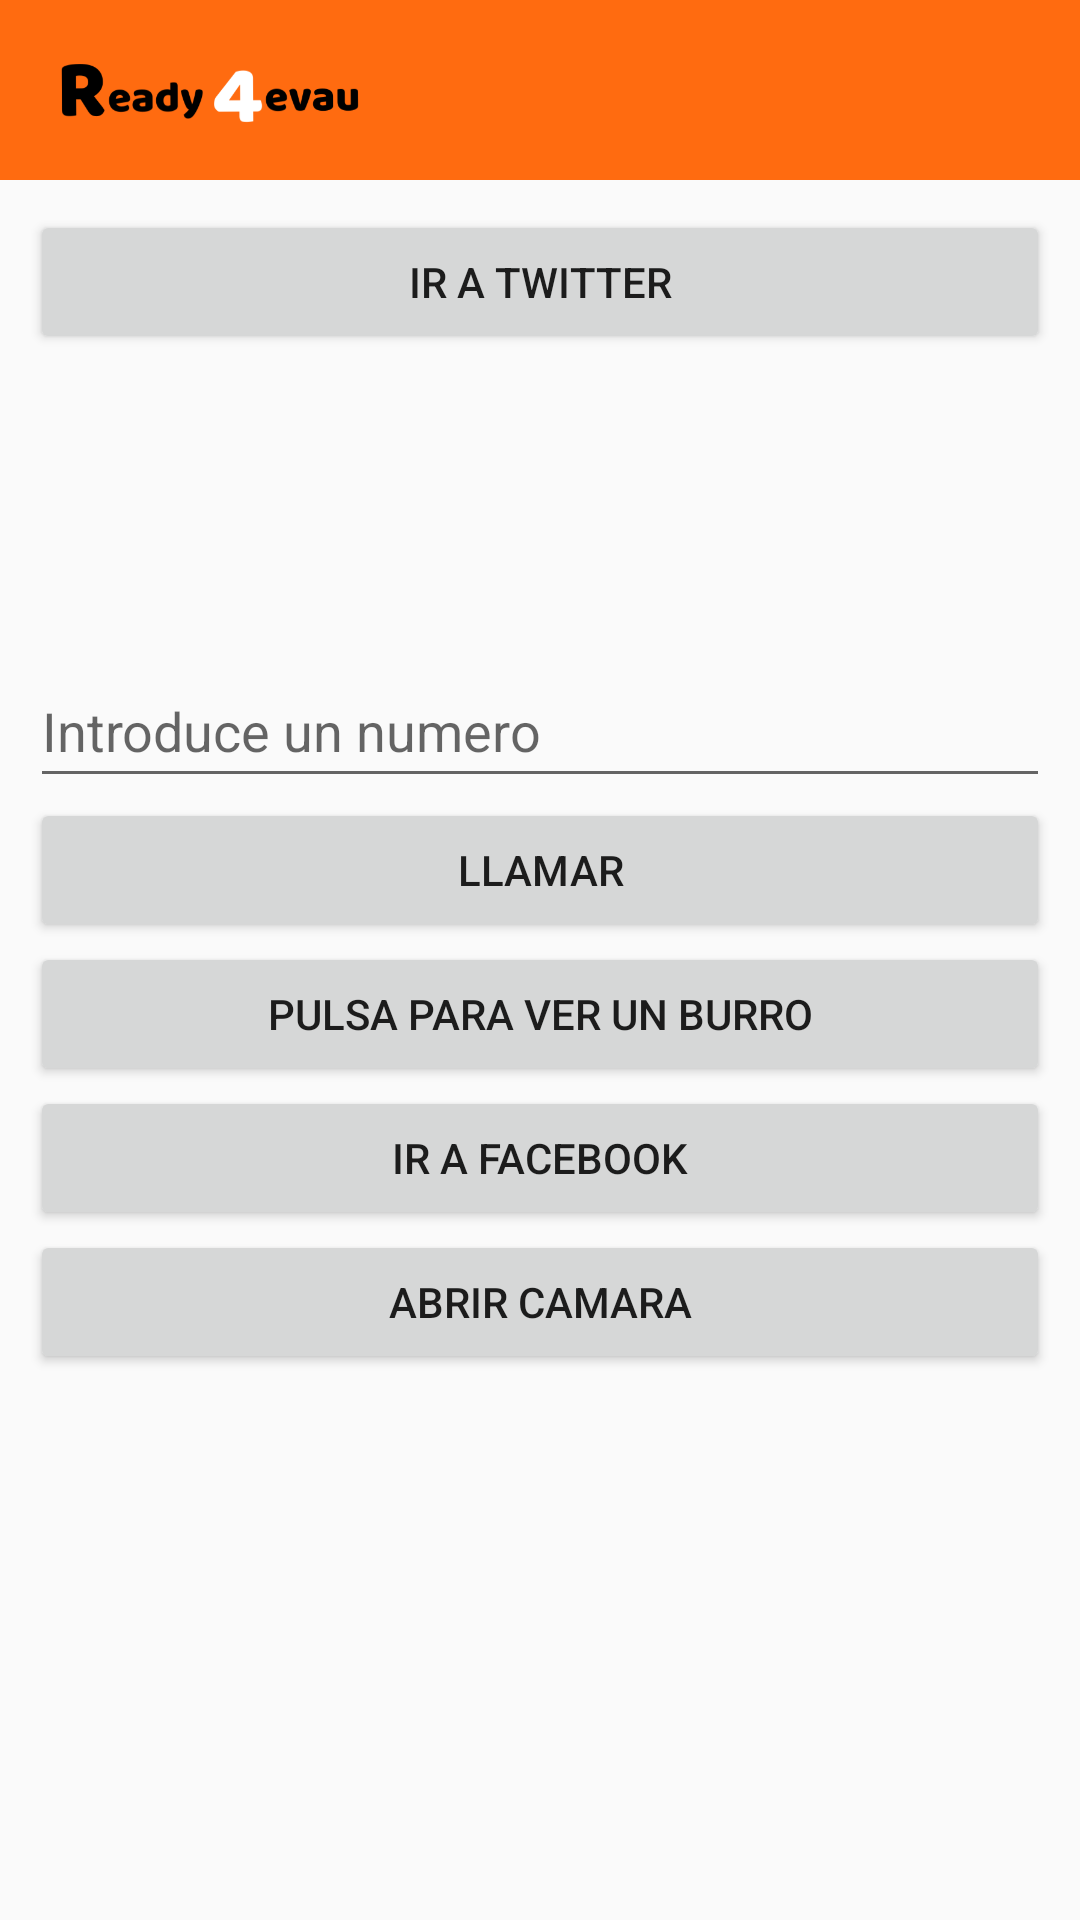

The Android layout XML behind this screen, and the referenced resources:
<!-- AndroidManifest.xml: application theme Theme.Ready4Evau -->
<!-- res/layout/fragment_dashboard.xml -->
<?xml version="1.0" encoding="utf-8"?>
<LinearLayout xmlns:android="http://schemas.android.com/apk/res/android"
    xmlns:app="http://schemas.android.com/apk/res-auto"
    xmlns:tools="http://schemas.android.com/tools"
    android:layout_width="match_parent"
    android:layout_height="match_parent"
    android:orientation="vertical"
    tools:context=".ui.dashboard.DashboardFragment">

    <LinearLayout
        android:layout_width="match_parent"
        android:layout_height="wrap_content"
        android:background="@color/naranja"
        android:orientation="vertical">

        <ImageView
            android:id="@+id/imageView4"
            android:layout_width="100dp"
            android:layout_height="60dp"
            android:layout_marginStart="20dp"
            app:srcCompat="@drawable/header_r4" />
    </LinearLayout>

    <LinearLayout
        android:layout_width="match_parent"
        android:layout_height="match_parent"
        android:layout_margin="10dp"
        android:orientation="vertical">

        <Button
            android:id="@+id/btn_Twitter"
            android:layout_width="match_parent"
            android:layout_height="wrap_content"
            android:text="Ir a twitter" />

        <EditText
            android:id="@+id/et_Numero"
            android:layout_width="match_parent"
            android:layout_height="wrap_content"
            android:layout_marginTop="100dp"
            android:ems="10"
            android:hint="Introduce un numero"
            android:inputType="phone"
            android:minHeight="48dp" />

        <Button
            android:id="@+id/btn_llamar"
            android:layout_width="match_parent"
            android:layout_height="wrap_content"
            android:text="Llamar" />

        <Button
            android:id="@+id/btn_Burro"
            android:layout_width="match_parent"
            android:layout_height="wrap_content"
            android:text="Pulsa para ver un burro" />

        <Button
            android:id="@+id/btn_facebook"
            android:layout_width="match_parent"
            android:layout_height="wrap_content"
            android:text="Ir a facebook" />

        <Button
            android:id="@+id/btn_Camara"
            android:layout_width="match_parent"
            android:layout_height="wrap_content"
            android:text="Abrir camara" />
    </LinearLayout>

</LinearLayout>
<!-- resources referenced by this layout -->
<resources>
  <color name="naranja">#FF6B10</color>
  <!-- drawable header_r4: png bitmap (drawable, 19040 bytes) -->
  <style name="Theme.Ready4Evau" parent="Theme.MaterialComponents.DayNight.Bridge">
          
          <item name="colorPrimary">@color/naranja</item>
          <item name="colorPrimaryVariant">@color/naranja</item>
          <item name="colorOnPrimary">@color/white</item>
          <item name="font">@font/roboto_medium</item>
          
          <item name="colorSecondary">@color/teal_200</item>
          <item name="colorSecondaryVariant">@color/teal_700</item>
          <item name="colorOnSecondary">@color/black</item>
          
          <item name="android:statusBarColor" tools:targetApi="l">?attr/colorPrimaryVariant</item>
          
  
      </style>
  <color name="white">#FFFFFFFF</color>
  <color name="teal_200">#FF03DAC5</color>
  <color name="teal_700">#FF018786</color>
  <color name="black">#FF000000</color>
</resources>
